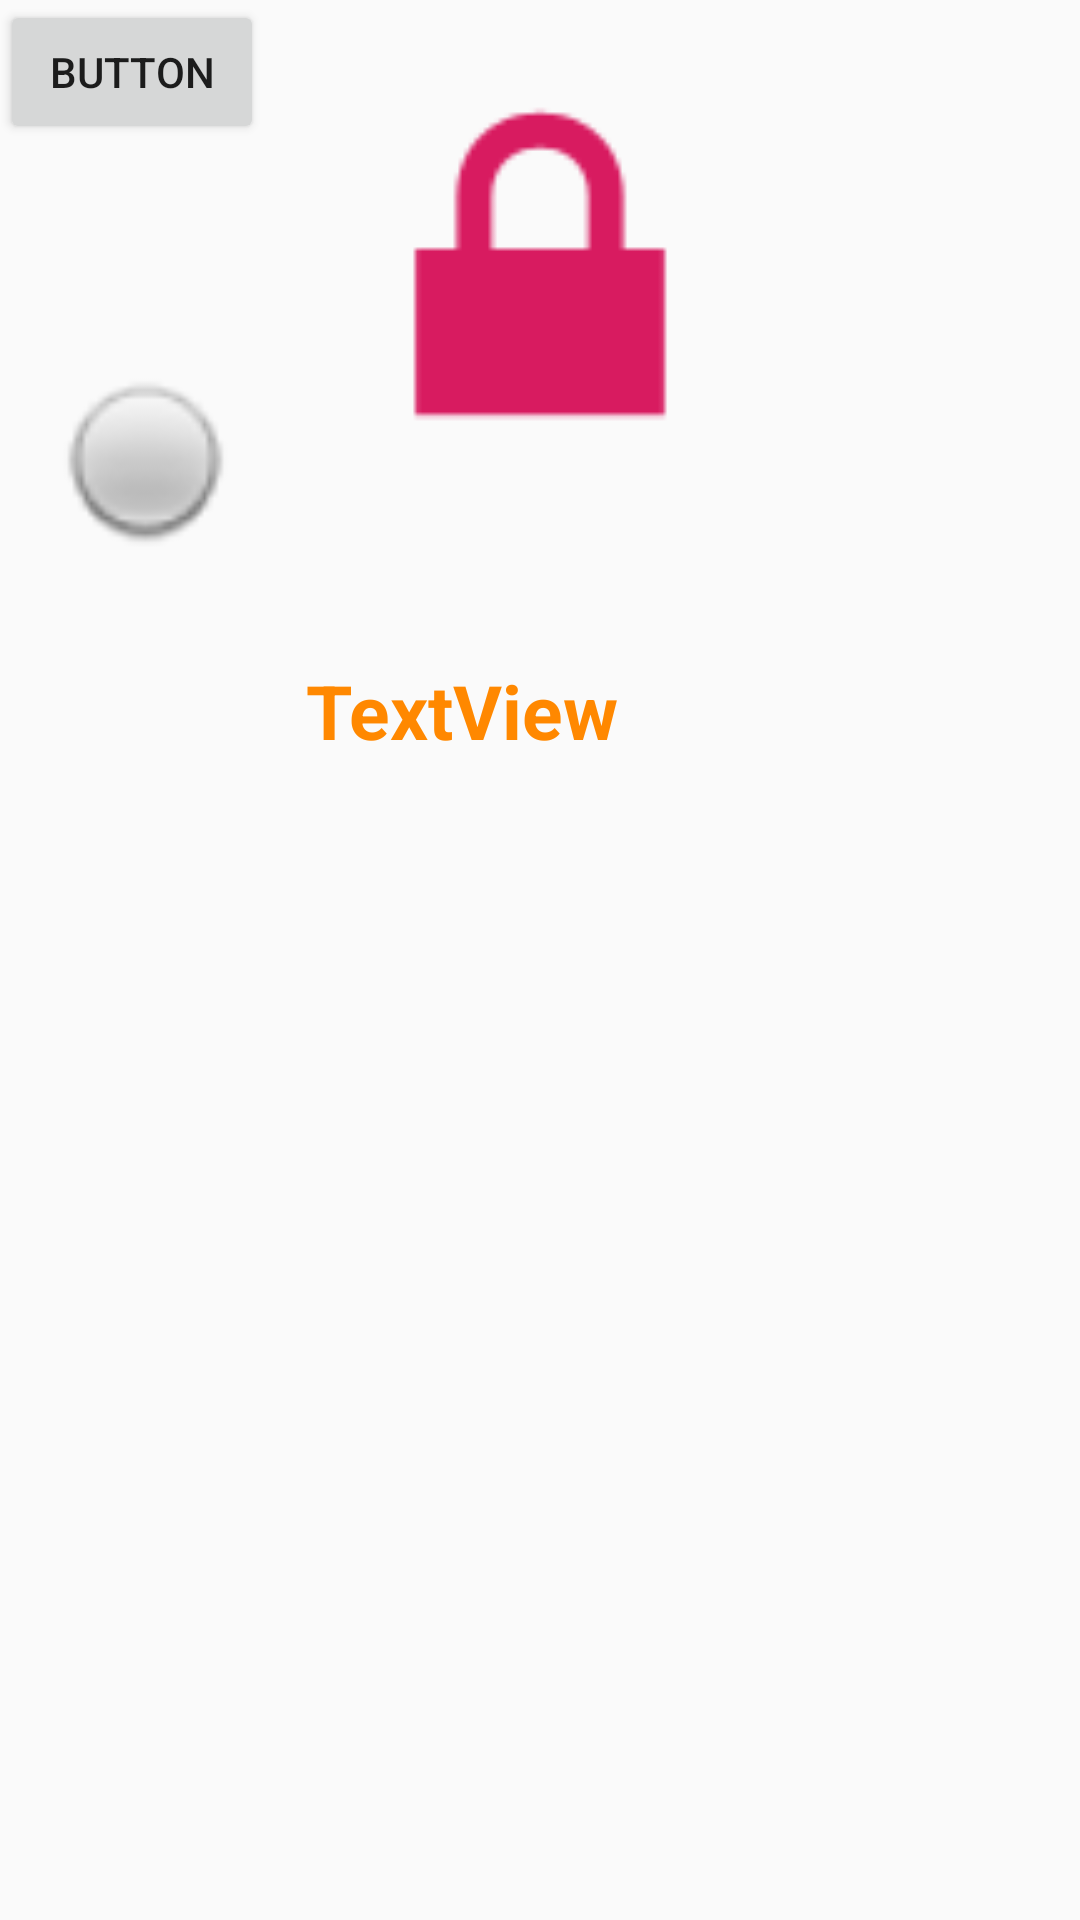

Android layout source for this screen:
<!-- AndroidManifest.xml: application theme AppTheme -->
<!-- res/layout/activity_constrainlayout.xml -->
<?xml version="1.0" encoding="utf-8"?>
<android.support.constraint.ConstraintLayout
        xmlns:android="http://schemas.android.com/apk/res/android"
        xmlns:tools="http://schemas.android.com/tools"
        xmlns:app="http://schemas.android.com/apk/res-auto"
        android:layout_width="match_parent"
        android:layout_height="match_parent"

        tools:context=".ConstrainlayoutActivity">

    <ImageView

            android:layout_width="match_parent"
            android:layout_height="160dp"
            app:layout_constraintStart_toStartOf="parent"
            app:layout_constraintBottom_toBottomOf="parent"
            android:layout_marginLeft="8dp"
            android:layout_marginStart="8dp"
            app:layout_constraintTop_toTopOf="parent"
            android:layout_marginTop="8dp"
            app:layout_constraintEnd_toEndOf="parent"
            android:layout_marginRight="8dp"
            android:layout_marginEnd="8dp"
            android:layout_marginBottom="571dp"
            app:layout_constraintHorizontal_bias="1.0"
            app:layout_constraintVertical_bias="0.0" android:id="@+id/iv_imageview_constrainlayoutactivity"
            app:srcCompat="@android:drawable/ic_lock_lock"/>

    <android.support.design.widget.FloatingActionButton
            android:id="@+id/fab_fabbtn_constrainlayoutactivity"
            android:layout_width="56dp"

            android:tint="@android:color/holo_orange_dark"
            android:layout_height="56dp" android:layout_marginLeft="50dp"
            android:layout_marginStart="50dp"
            app:layout_constraintStart_toEndOf="@+id/iv_imageview_constrainlayoutactivity"
            app:layout_constraintBottom_toBottomOf="parent" android:layout_marginBottom="523dp"
            app:layout_constraintEnd_toEndOf="parent" android:layout_marginTop="16dp"
            app:layout_constraintTop_toBottomOf="@+id/iv_imageview_constrainlayoutactivity"
            app:layout_constraintVertical_bias="0.782"
            app:layout_constraintHorizontal_bias="1.0" android:src="@android:drawable/btn_star"/>
    <TextView
            android:text="TextView"
            android:layout_width="150dp"
            android:textSize="25sp"
            android:textColor="@android:color/holo_orange_dark"
            android:textStyle="bold"
            android:layout_height="30dp"
            android:id="@+id/textView"
            android:layout_marginTop="52dp"
            app:layout_constraintTop_toBottomOf="@+id/iv_imageview_constrainlayoutactivity"
            app:layout_constraintEnd_toStartOf="@+id/fab_fabbtn_constrainlayoutactivity"
            android:layout_marginRight="108dp" android:layout_marginEnd="108dp"
    />
    <ImageView
            android:layout_width="87dp"
            android:layout_height="64dp" app:srcCompat="@android:drawable/radiobutton_off_background"
            android:id="@+id/iv_imageview"
            android:layout_marginTop="8dp"
            app:layout_constraintTop_toBottomOf="@+id/iv_imageview_constrainlayoutactivity"
            app:layout_constraintEnd_toStartOf="@+id/textView"
            android:layout_marginBottom="455dp"
            app:layout_constraintBottom_toBottomOf="parent" app:layout_constraintVertical_bias="1.0"
            app:layout_constraintStart_toStartOf="parent" app:layout_constraintHorizontal_bias="0.33"/>
    <TextView
            android:text="TextView"
            android:layout_width="wrap_content"
            android:layout_height="0dp"
            android:id="@+id/textView3" android:layout_marginLeft="7dp" android:layout_marginStart="7dp"
            app:layout_constraintStart_toEndOf="@+id/iv_imageview" app:layout_constraintBottom_toBottomOf="parent"
            android:layout_marginBottom="444dp" app:layout_constraintEnd_toEndOf="parent"
            android:layout_marginEnd="255dp" android:layout_marginRight="255dp" android:layout_marginTop="18dp"
            app:layout_constraintTop_toBottomOf="@+id/textView"/>
    <Button
            android:text="Button"
            android:layout_width="wrap_content"
            android:layout_height="wrap_content" tools:layout_editor_absoluteY="609dp"
            tools:layout_editor_absoluteX="109dp" android:id="@+id/button3"/>
    <android.support.v7.widget.RecyclerView
            android:layout_width="395dp"
            android:layout_height="306dp" tools:layout_editor_absoluteY="295dp" tools:layout_editor_absoluteX="8dp"/>
    <ScrollView
            android:layout_width="395dp"
            android:layout_height="58dp" tools:layout_editor_absoluteY="665dp" tools:layout_editor_absoluteX="8dp">
        <LinearLayout android:layout_width="match_parent" android:layout_height="wrap_content"
                      android:orientation="vertical"/>
    </ScrollView>
</android.support.constraint.ConstraintLayout>
<!-- resources referenced by this layout -->
<resources>
  <style name="AppTheme" parent="Theme.AppCompat.Light.DarkActionBar">
          <item name="colorPrimary">@color/colorPrimary</item>
          <item name="colorPrimaryDark">@color/colorPrimaryDark</item>
          <item name="colorAccent">@color/colorAccent</item>
      </style>
  <color name="colorPrimary">#008577</color>
  <color name="colorPrimaryDark">#00574B</color>
  <color name="colorAccent">#D81B60</color>
</resources>
